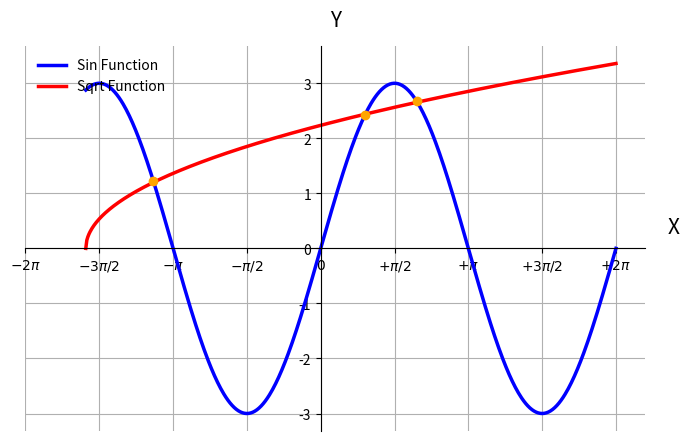

Generate this figure with matplotlib:
import math
import numpy as np
import matplotlib.pyplot as plt
from mpl_toolkits.axisartist.axislines import SubplotZero
import sympy as sp
import scipy as sc
from scipy import integrate

def task1():
    # Создание матрицы 5x5 случайных целых чисел от 0 до 9
    matrix = np.random.randint(0, 10, (5, 5))

    print("Исходная матрица:")
    print(matrix)

    # Транспонирование матрицы
    transposed_matrix = np.transpose(matrix)

    print("\nТранспонированная матрица:")
    print(transposed_matrix)

    # Вычисление определителя транспонированной матрицы
    determinant = np.linalg.det(transposed_matrix)

    print(f"\nОпределитель транспонированной матрицы: {determinant}")


def task2():

    # Создание вектор-столбца (3x1)
    vector_column = np.array([[1], [2], [3]])

    # Создание матрицы (3x3)
    matrix = np.array([[4, 5, 6],
                       [7, 8, 9],
                       [10, 11, 12]])

    # Умножение матрицы на вектор
    result = np.dot(matrix, vector_column)

    print("Вектор-столбец:")
    print(vector_column)

    print("\nМатрица:")
    print(matrix)

    print("\nРезультат умножения матрицы на вектор:")
    print(result)


def task3():
    x, y = sp.symbols('x y')
    expr = (2 * x - 3 * y) ** 2 - 4 * x * y * (x - y) / 3
    simplified_expr = sp.simplify(expr)
    value = simplified_expr.subs({x: 1.038, y: 7})
    print(value)




def task4():
    # Создание символьных переменных x и y
    x, y = sp.symbols('x y')

    # Задание выражения
    expression = (2 * x - 3 * y) ** 2 - 4 * x * y * (x - y) / 3

    # Нахождение частных производных
    partial_derivative_x = sp.diff(expression, x)
    partial_derivative_y = sp.diff(expression, y)

    print("Частная производная по x:")
    print(partial_derivative_x)

    print("\nЧастная производная по y:")
    print(partial_derivative_y)



def task5():
    x1, x2, x3 = sp.symbols('x1 x2 x3')
    eq1 = x1 - x3 - 1
    eq2 = -x1 -x2 + 3*x3 + 3
    eq3 = x1 - 2*x2 - 4*x3 - 5
    solution_sympy = sp.solve((eq1, eq2, eq3), (x1, x2, x3))
    print(solution_sympy)

    coefficients = np.array([[1, 0, -1], [-1, -1, 3], [1, -2, -4]])
    constants = np.array([1, -3, 5])
    solution_numpy = np.linalg.solve(coefficients, constants)
    print(solution_numpy)


def task6():
    # Вычисляем интеграл численно
    result_scipy, _ = sc.integrate.quad(lambda x: x ** (1/2) + x ** (2/3), 0, 1)
    print("Интеграл с помощью SciPy:", result_scipy)

    # Создаем символьную переменную
    x = sp.symbols('x')
    # Вычисляем интеграл символьно
    result_sympy = sp.integrate(x ** (1/2) + x ** (2/3), (x, 0, 1))
    print("Интеграл с помощью SymPy:", result_sympy)

def task7():
    def f(x,y):
        return (x - y)*math.exp(1)**y
    def h(x):
        return x
    def g(x):
        return 2*x
    v, err = integrate.dblquad(f,-1,1,g,h)
    print(v)




def task8():
    plt.figure(figsize = (8, 5), dpi = 80)
    ax = plt.subplot(111)

    ax.spines['right'].set_color('none')
    ax.spines['top'].set_color('none')

    ax.xaxis.set_ticks_position('bottom')
    ax.spines['bottom'].set_position(('data', 0))
    ax.yaxis.set_ticks_position('left')
    ax.spines['left'].set_position(('data', 0))

    X = np.linspace(-5, 2 * np.pi, 512, endpoint=True)
    C, L = 3 * np.sin(X) , np.sqrt(X + 5)

    plt.plot(X, C, color="blue", linewidth=2.5, linestyle="-", label="Sin Function")
    plt.plot(X, L, color="red", linewidth=2.5, linestyle="-", label="Sqrt Function")

    plt.xlim(X.min() * 1.1, X.max() * 1.1)
    plt.xticks([-2 * np.pi, -3 * np.pi / 2, -np.pi, -np.pi / 2, 0, np.pi / 2, np.pi, 3 * np.pi / 2, 2 * np.pi],
               [r'$-2\pi$', r'$-3\pi/2$', r'$-\pi$', r'$-\pi/2$', r'$0$', r'$+\pi/2$', r'$+\pi$', r'$+3 \pi/2$',
                r'$+ 2\pi$'])
    ax.set_xlabel("Y", fontsize=15, color='black', labelpad=-190)  # +
    ax.set_ylabel("X", fontsize=15, color='black', labelpad=-270, rotation = 0)



    ax.xaxis.set_ticks_position('bottom')
    ax.yaxis.set_ticks_position('left')

    # Добавление точки пересечения
    idx = np.argwhere(np.diff(np.sign(C - L))).flatten()
    plt.plot(X[idx], C[idx], 'o', color = 'orange')



    plt.legend(loc='upper left', frameon=False)
    plt.grid()
    plt.show()

print("Задание 1")
task1()
print("Задание 2")
task2()
print("Задание 3")
task3()
print("Задание 4")
task4()
print("Задание 5")
task5()
print("Задание 6")
task6()
print("Задание 7")
task7()
print("Задание 8")
task8()
